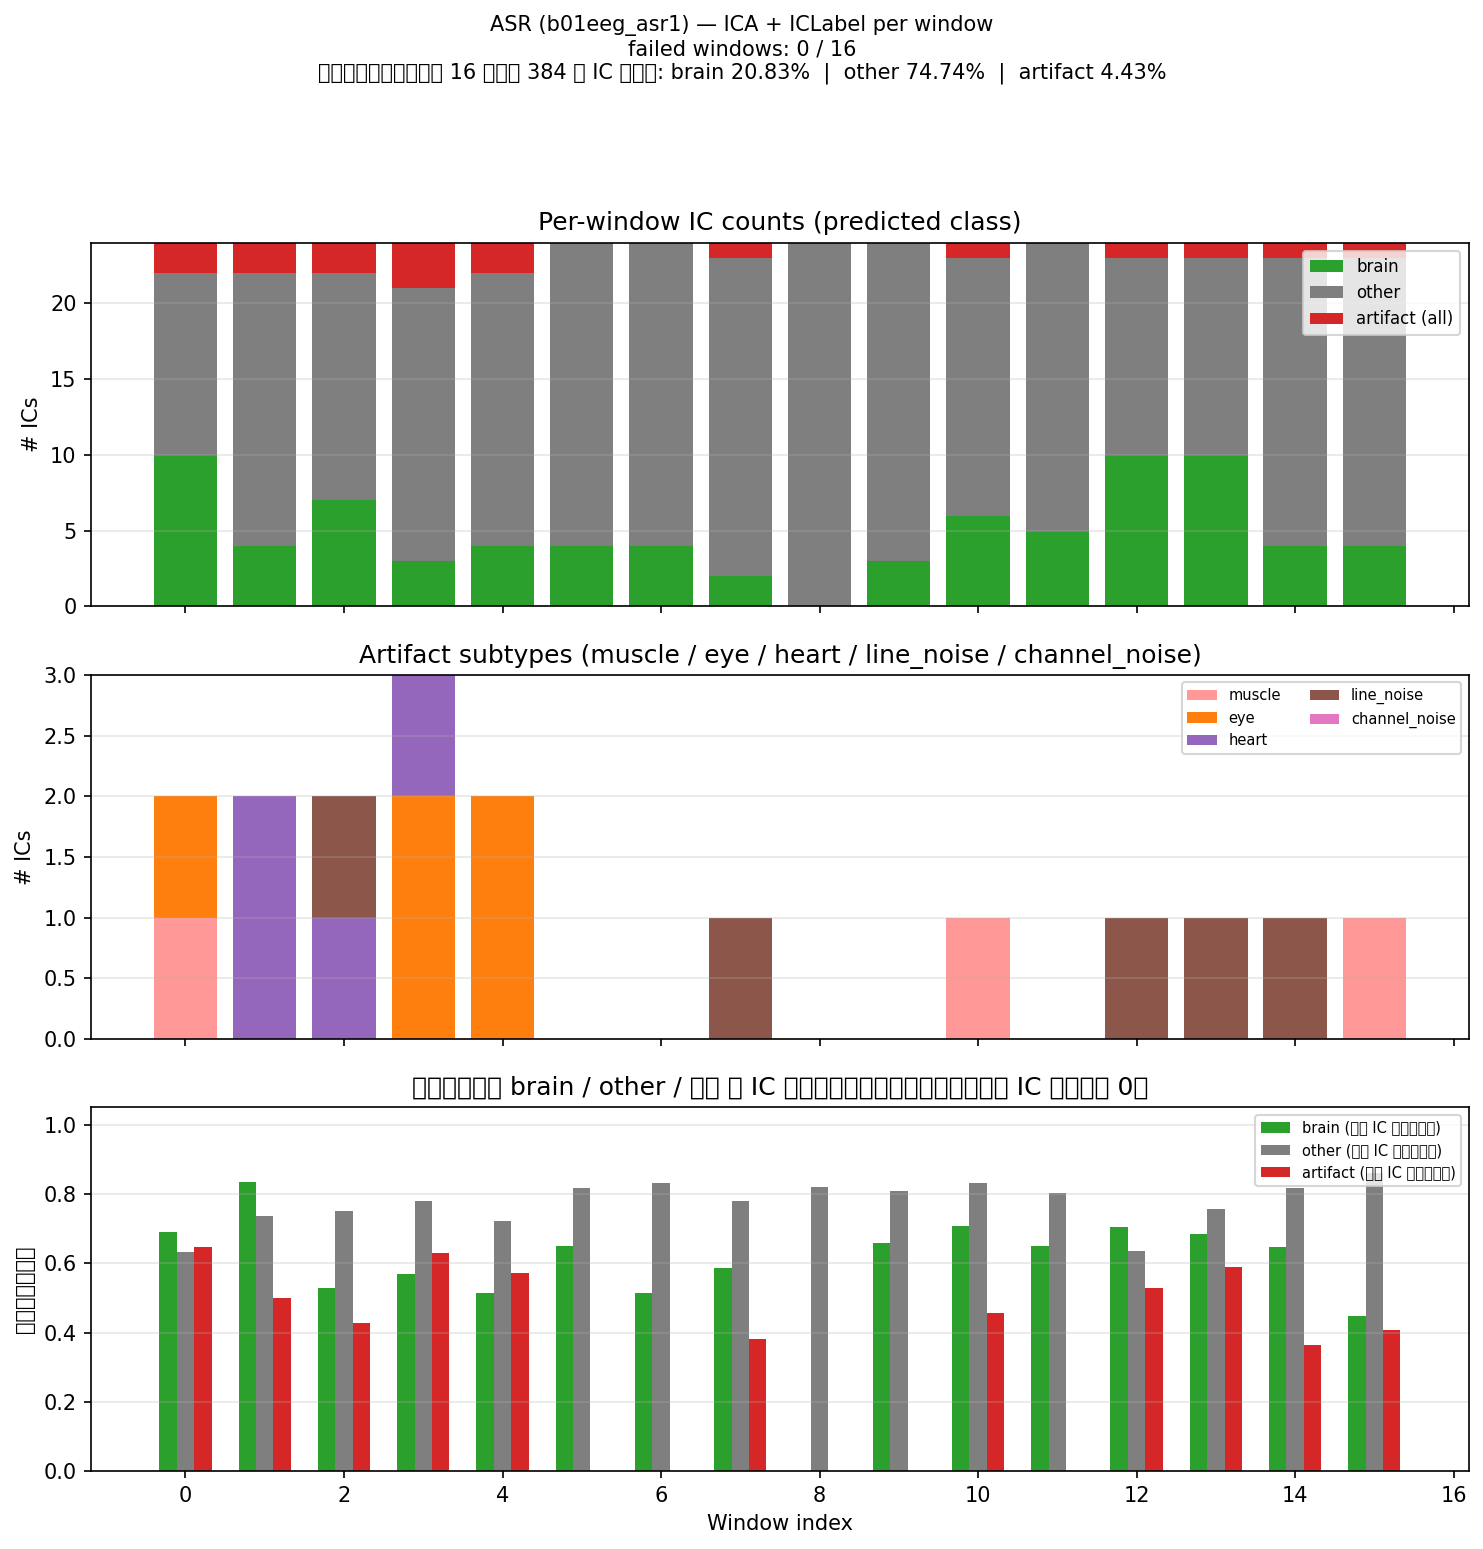

The table this chart was drawn from, first rows:
# stage=ASR, file=b01eeg_asr1
window, t0_s, t1_s, error, n_ic, n_brain, n_other, n_artifact, n_muscle, n_eye, n_heart, n_line_noise, n_channel_noise, mean_conf_pred, mean_conf_artifact_ics, mean_sum_P_artifact, avg_conf_brain, avg_conf_other, avg_conf_artifact, mean_prob_brain, mean_prob_muscle, mean_prob_eye, mean_prob_heart, mean_prob_line_noise
0, 0.0000, 60, , 24, 10, 12, 2, 1, 1, 0, 0, 0, 0.6576, 0.6466, 0.1998, 0.6908, 0.6317, 0.6466, 0.384, 0.04535, 0.07779, 0.02552, 0.02308
1, 60, 120, , 24, 4, 18, 2, 0, 0, 2, 0, 0, 0.7328, 0.4989, 0.1568, 0.8351, 0.7361, 0.4989, 0.2527, 0.01145, 0.03399, 0.05078, 0.02645
2, 120, 180, , 24, 7, 15, 2, 0, 0, 1, 1, 0, 0.6601, 0.429, 0.1306, 0.5285, 0.7523, 0.429, 0.262, 0.01695, 0.02095, 0.02682, 0.05092
3, 180, 240, , 24, 3, 18, 3, 0, 2, 1, 0, 0, 0.7356, 0.631, 0.1852, 0.5679, 0.781, 0.631, 0.1653, 0.01766, 0.07347, 0.06196, 0.01713
4, 240, 300, , 24, 4, 18, 2, 0, 2, 0, 0, 0, 0.6747, 0.5723, 0.1324, 0.5132, 0.7219, 0.5723, 0.2365, 0.01885, 0.06878, 0.006119, 0.02342
5, 300, 360, , 24, 4, 20, 0, 0, 0, 0, 0, 0, 0.7898, , 0.07795, 0.6492, 0.8179, , 0.1981, 0.02679, 0.007626, 0.006783, 0.01639
6, 360, 420, , 24, 4, 20, 0, 0, 0, 0, 0, 0, 0.778, , 0.06494, 0.5144, 0.8307, , 0.1786, 0.003591, 0.006541, 0.004600, 0.02412
7, 420, 480, , 24, 2, 21, 1, 0, 0, 0, 1, 0, 0.7464, 0.382, 0.08392, 0.5869, 0.779, 0.382, 0.1955, 0.01193, 0.01162, 0.007979, 0.03812
8, 480, 540, , 24, 0, 24, 0, 0, 0, 0, 0, 0, 0.8194, , 0.06828, , 0.8194, , 0.1124, 0.01671, 0.01877, 0.005084, 0.01699
9, 540, 600, , 24, 3, 21, 0, 0, 0, 0, 0, 0, 0.789, , 0.07211, 0.6594, 0.8075, , 0.1868, 0.02021, 0.009094, 0.004639, 0.02785
10, 600, 660, , 24, 6, 17, 1, 1, 0, 0, 0, 0, 0.786, 0.4557, 0.103, 0.7089, 0.8326, 0.4557, 0.2367, 0.02249, 0.007233, 0.007866, 0.03542
11, 660, 720, , 24, 5, 19, 0, 0, 0, 0, 0, 0, 0.7715, , 0.07879, 0.6505, 0.8033, , 0.2342, 0.01073, 0.0117, 0.01906, 0.02182
12, 720, 780, , 24, 10, 13, 1, 0, 0, 0, 1, 0, 0.6599, 0.5292, 0.1515, 0.7043, 0.6358, 0.5292, 0.4068, 0.02317, 0.02379, 0.01203, 0.07039
13, 780, 840, , 24, 10, 13, 1, 0, 0, 0, 1, 0, 0.7201, 0.5892, 0.09931, 0.6854, 0.7568, 0.5892, 0.3809, 0.007710, 0.01894, 0.008992, 0.04798
14, 840, 900, , 24, 4, 19, 1, 0, 0, 0, 1, 0, 0.7703, 0.3651, 0.08048, 0.6466, 0.8176, 0.3651, 0.2102, 0.005050, 0.02104, 0.003469, 0.03862
15, 900, 960, , 24, 4, 19, 1, 1, 0, 0, 0, 0, 0.7732, 0.4066, 0.1069, 0.4476, 0.8611, 0.4066, 0.1466, 0.03391, 0.009800, 0.008275, 0.04127
# GLOBAL_SUMMARY, 仅统计 error 为空的窗口
metric, value
successful_windows, 16
total_ic_predictions, 384
n_brain, 80
n_other, 287
n_artifact, 17
pct_brain_percent, 20.83
pct_other_percent, 74.74
pct_artifact_percent, 4.427
